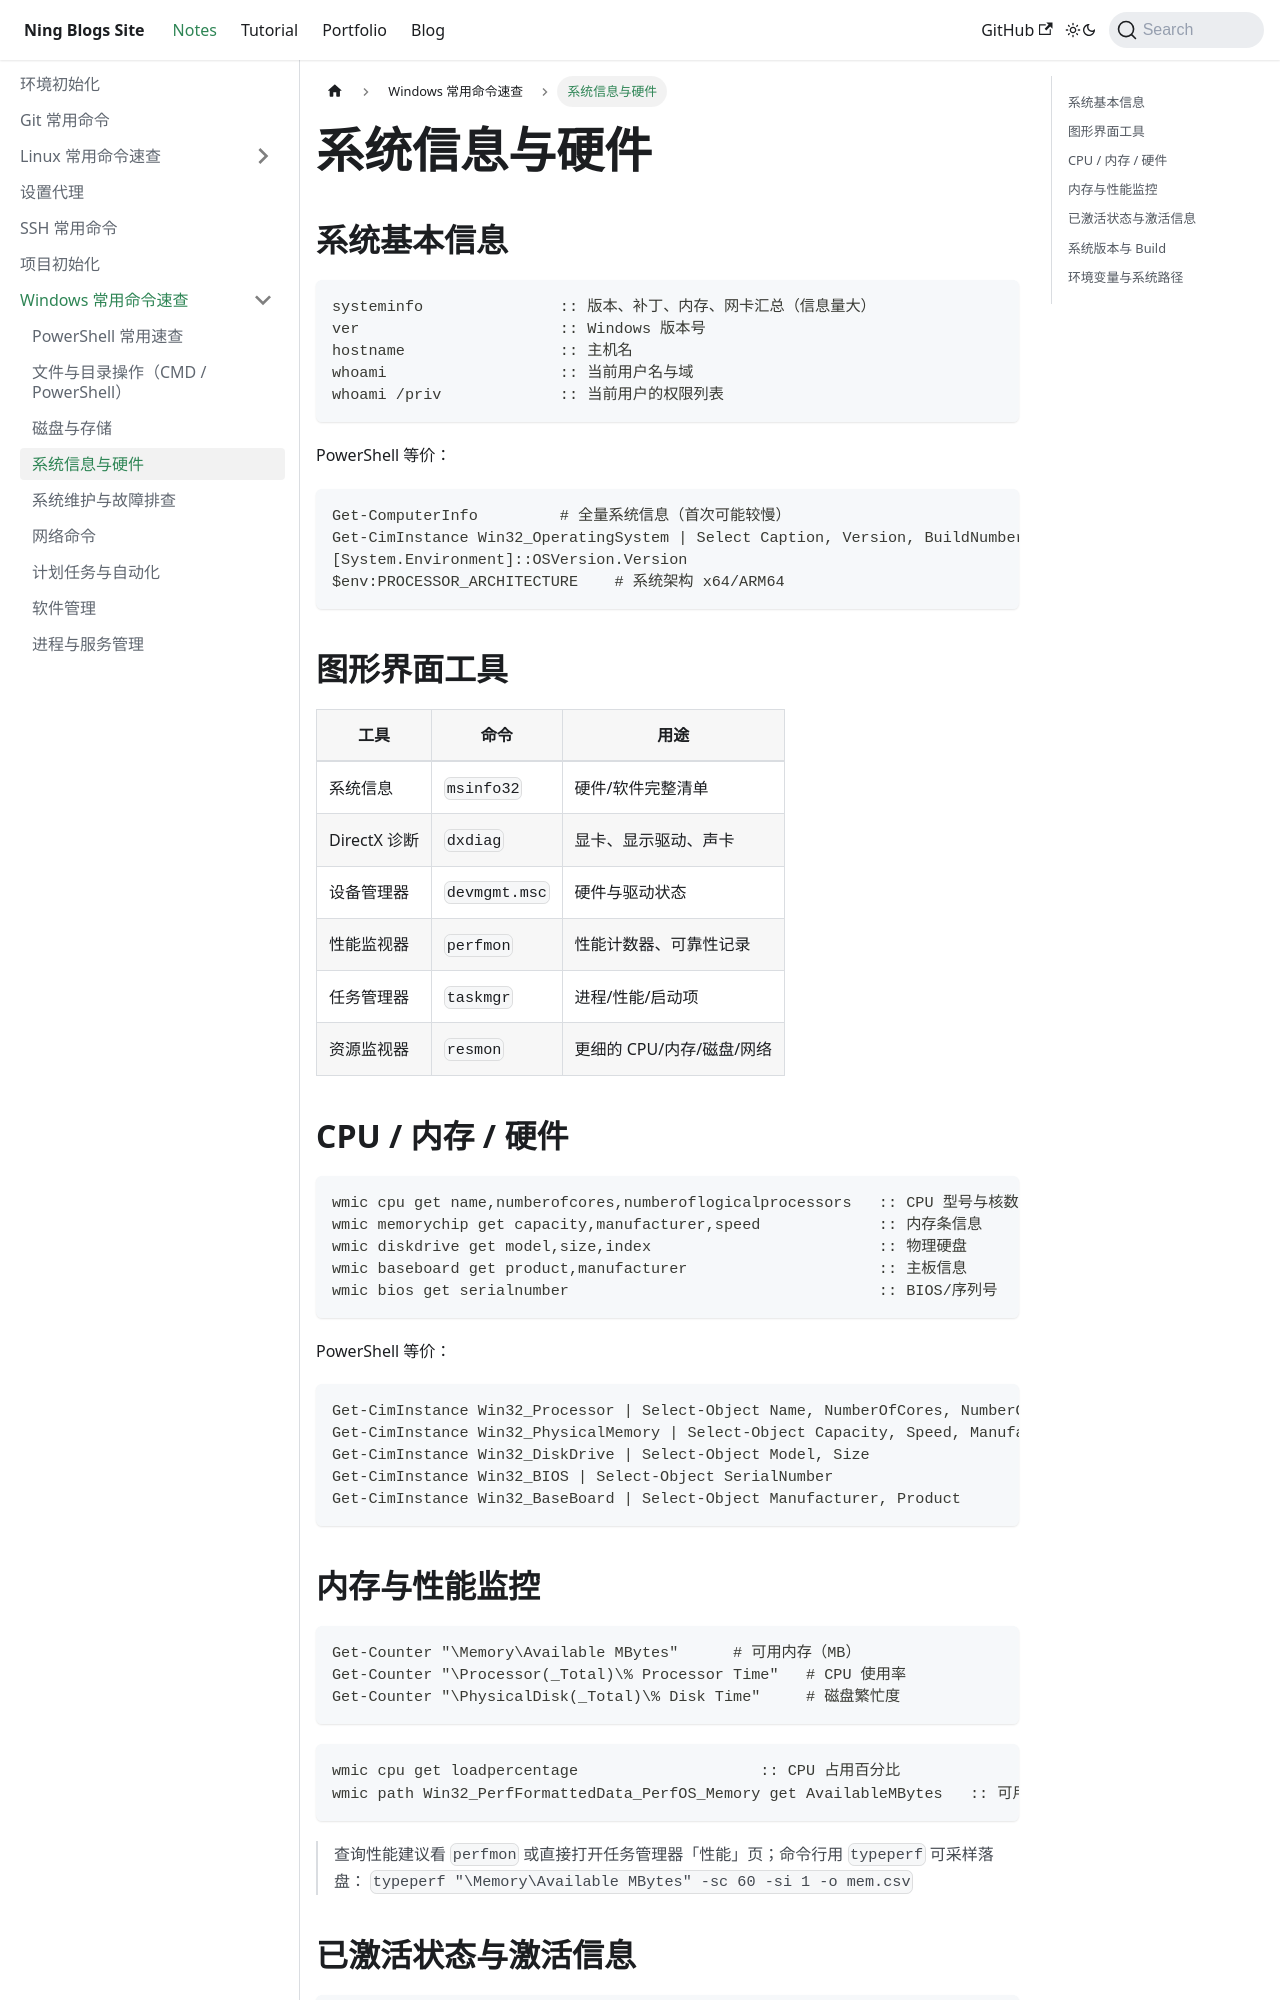

repository: Arterning/blogs · page: docs/notes/windows/系统信息与硬件/index.html · generator: docusaurus

# 系统信息与硬件

## 系统基本信息

```cmd
systeminfo               :: 版本、补丁、内存、网卡汇总（信息量大）
ver                      :: Windows 版本号
hostname                 :: 主机名
whoami                   :: 当前用户名与域
whoami /priv             :: 当前用户的权限列表
```

PowerShell 等价：

```powershell
Get-ComputerInfo         # 全量系统信息（首次可能较慢）
Get-CimInstance Win32_OperatingSystem | Select Caption, Version, BuildNumber
[System.Environment]::OSVersion.Version
$env:PROCESSOR_ARCHITECTURE    # 系统架构 x64/ARM64
```

## 图形界面工具

| 工具 | 命令 | 用途 |
| --- | --- | --- |
| 系统信息 | `msinfo32` | 硬件/软件完整清单 |
| DirectX 诊断 | `dxdiag` | 显卡、显示驱动、声卡 |
| 设备管理器 | `devmgmt.msc` | 硬件与驱动状态 |
| 性能监视器 | `perfmon` | 性能计数器、可靠性记录 |
| 任务管理器 | `taskmgr` | 进程/性能/启动项 |
| 资源监视器 | `resmon` | 更细的 CPU/内存/磁盘/网络 |

## CPU / 内存 / 硬件

```cmd
wmic cpu get name,numberofcores,numberoflogicalprocessors   :: CPU 型号与核数
wmic memorychip get capacity,manufacturer,speed             :: 内存条信息
wmic diskdrive get model,size,index                         :: 物理硬盘
wmic baseboard get product,manufacturer                     :: 主板信息
wmic bios get serialnumber                                  :: BIOS/序列号
```

PowerShell 等价：

```powershell
Get-CimInstance Win32_Processor | Select-Object Name, NumberOfCores, NumberOfLogicalProcessors
Get-CimInstance Win32_PhysicalMemory | Select-Object Capacity, Speed, Manufacturer
Get-CimInstance Win32_DiskDrive | Select-Object Model, Size
Get-CimInstance Win32_BIOS | Select-Object SerialNumber
Get-CimInstance Win32_BaseBoard | Select-Object Manufacturer, Product
```
